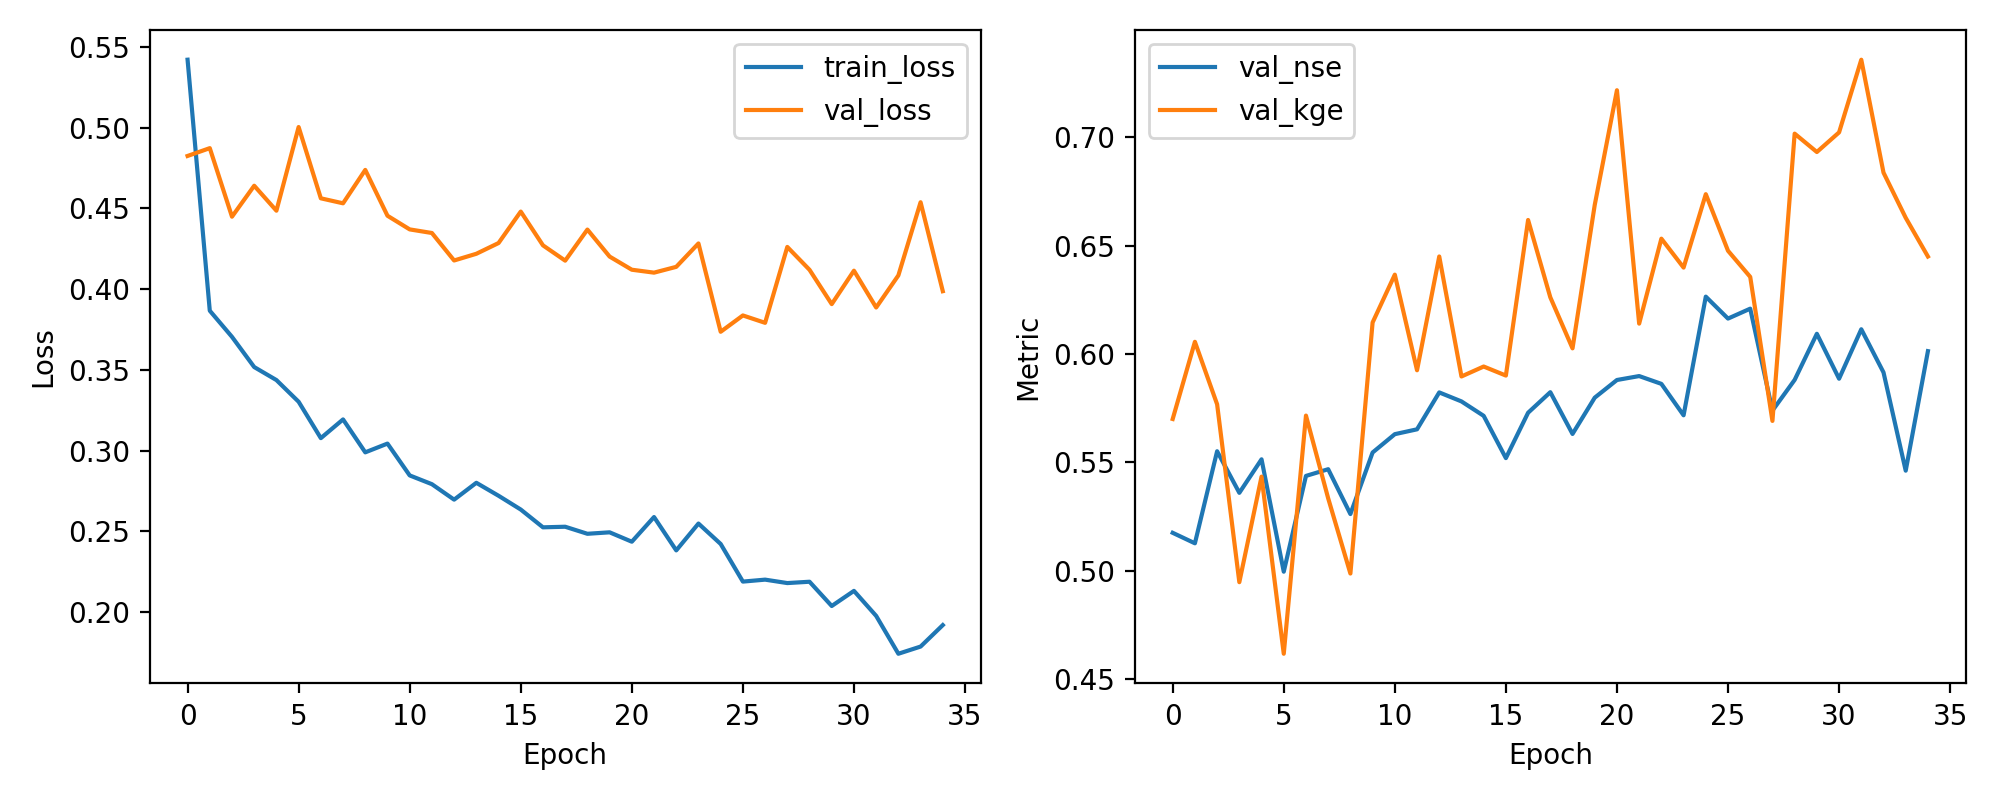

The file beside this chart, header and first rows:
epoch, train_loss, val_loss, val_nse, val_kge
1, 0.5421, 0.4825, 0.5175, 0.57
2, 0.3866, 0.4873, 0.5127, 0.6056
3, 0.3704, 0.4449, 0.5551, 0.5768
4, 0.3517, 0.4641, 0.5359, 0.4947
5, 0.3437, 0.4486, 0.5514, 0.5434
6, 0.3302, 0.5004, 0.4996, 0.4617
7, 0.3077, 0.4563, 0.5437, 0.5716
8, 0.3193, 0.4532, 0.5468, 0.5334
9, 0.2989, 0.4738, 0.5262, 0.4987
10, 0.3043, 0.4455, 0.5545, 0.6145
11, 0.2846, 0.437, 0.563, 0.6366
12, 0.2791, 0.4348, 0.5652, 0.5925
13, 0.2696, 0.4177, 0.5823, 0.645
14, 0.28, 0.4219, 0.5781, 0.5896
15, 0.272, 0.4285, 0.5715, 0.5942
16, 0.2634, 0.448, 0.552, 0.59
17, 0.2524, 0.4271, 0.5729, 0.6618
18, 0.2528, 0.4176, 0.5824, 0.6261
19, 0.2484, 0.4369, 0.5631, 0.6026
20, 0.2493, 0.4202, 0.5798, 0.6687
21, 0.2435, 0.412, 0.588, 0.7216
22, 0.2588, 0.4102, 0.5898, 0.614
23, 0.2381, 0.4138, 0.5862, 0.6532
24, 0.2548, 0.4283, 0.5717, 0.6398
25, 0.2421, 0.3736, 0.6264, 0.6737
26, 0.2188, 0.3837, 0.6163, 0.6476
27, 0.22, 0.3791, 0.6209, 0.6355
28, 0.2179, 0.4261, 0.5739, 0.5691
29, 0.2187, 0.412, 0.588, 0.7016
30, 0.2037, 0.3907, 0.6093, 0.6931
31, 0.213, 0.4114, 0.5886, 0.7022
32, 0.1975, 0.3886, 0.6114, 0.7357
33, 0.1741, 0.4085, 0.5915, 0.6836
34, 0.1785, 0.4538, 0.5462, 0.6628
35, 0.1918, 0.3987, 0.6013, 0.6449
